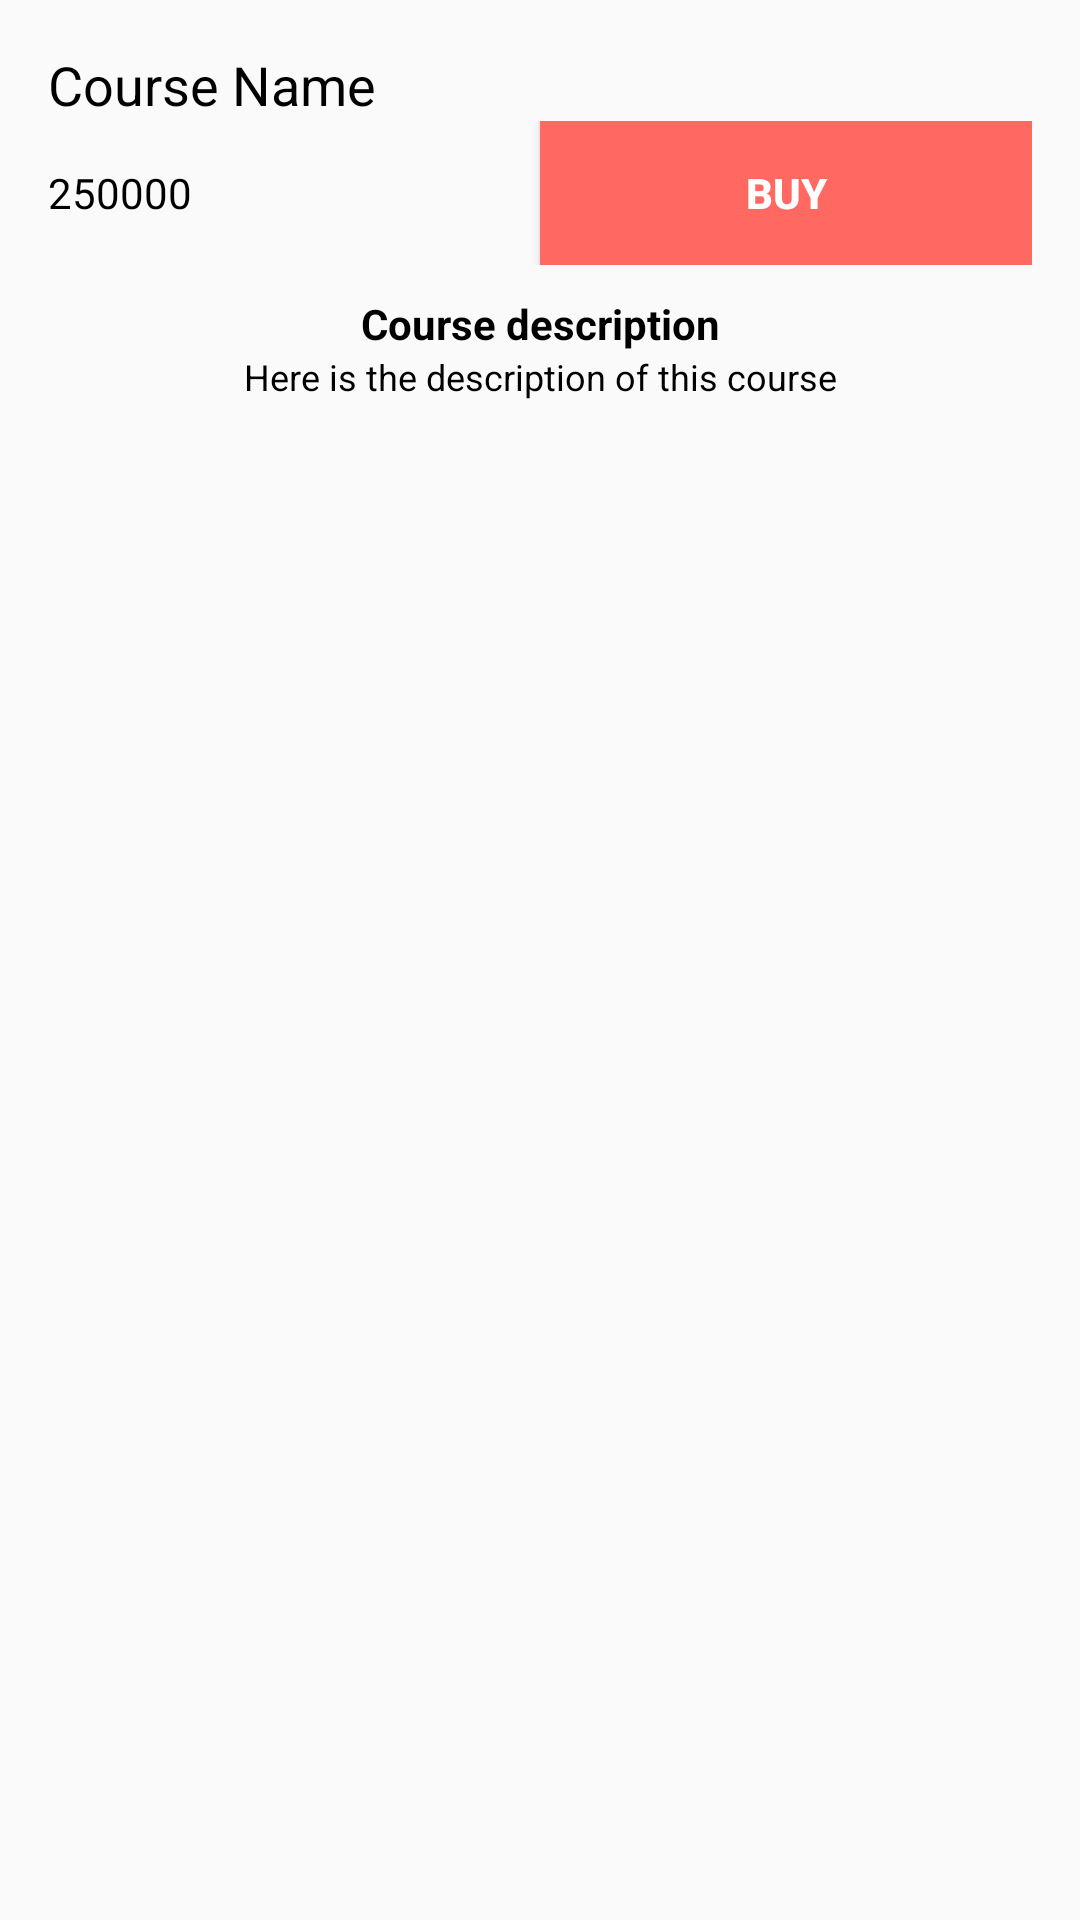

Write the Android layout XML for this screen, with the resource values it uses.
<!-- AndroidManifest.xml: application theme AppTheme -->
<!-- res/layout/fragment_course_info.xml -->
<?xml version="1.0" encoding="utf-8"?>
<RelativeLayout xmlns:android="http://schemas.android.com/apk/res/android"
    android:layout_width="match_parent"
    android:layout_height="match_parent"
    android:padding="16dp">

    <RelativeLayout
        android:id="@+id/courseInfoSection"
        android:layout_width="match_parent"
        android:layout_height="wrap_content">

        <TextView
            android:id="@+id/txtCourseNameInfo"
            android:layout_width="match_parent"
            android:layout_height="wrap_content"
            android:text="Course Name"
            android:textAppearance="@style/Base.TextAppearance.AppCompat.Medium"
            android:textColor="@color/colorBlack" />

        <LinearLayout
            android:layout_width="match_parent"
            android:layout_height="wrap_content"
            android:layout_below="@+id/txtCourseNameInfo"
            android:orientation="horizontal"
            android:weightSum="2">

            <TextView
                android:layout_width="0dp"
                android:layout_height="wrap_content"
                android:layout_weight="1"
                android:text="250000"
                android:textColor="@color/colorBlack" />

            <Button
                android:layout_width="0dp"
                android:layout_height="wrap_content"
                android:layout_weight="1"
                android:textColor="@color/white"
                android:background="@color/colorRed"
                android:textStyle="bold"
                android:text="Buy" />
        </LinearLayout>

    </RelativeLayout>

    <RelativeLayout
        android:layout_width="match_parent"
        android:layout_height="wrap_content"
        android:layout_below="@+id/courseInfoSection"
        android:layout_marginTop="10dp">

        <TextView
            android:id="@+id/courseDescription"
            android:layout_width="match_parent"
            android:layout_height="wrap_content"
            android:gravity="center"
            android:text="Course description"
            android:textColor="@color/colorBlack"
            android:textStyle="bold" />

        <TextView
            android:id="@+id/txtCourseDescription"
            android:layout_width="match_parent"
            android:layout_height="wrap_content"
            android:layout_below="@+id/courseDescription"
            android:gravity="center"
            android:text="Here is the description of this course"
            android:textAppearance="@style/Base.TextAppearance.AppCompat.Caption"
            android:textColor="@color/colorBlack" />
    </RelativeLayout>
</RelativeLayout>
<!-- resources referenced by this layout -->
<resources>
  <color name="colorBlack">#000000</color>
  <color name="colorRed">#FF6961</color>
  <color name="white">#ffffff</color>
  <style name="AppTheme" parent="Theme.AppCompat.Light.NoActionBar">
          
          <item name="colorPrimary">@color/colorPrimary</item>
          <item name="colorPrimaryDark">@color/colorPrimaryDark</item>
          <item name="colorAccent">@color/colorAccent</item>
      </style>
  <color name="colorPrimary">#00BCD4</color>
  <color name="colorPrimaryDark">#0097A7</color>
  <color name="colorAccent">#FFB347</color>
</resources>
